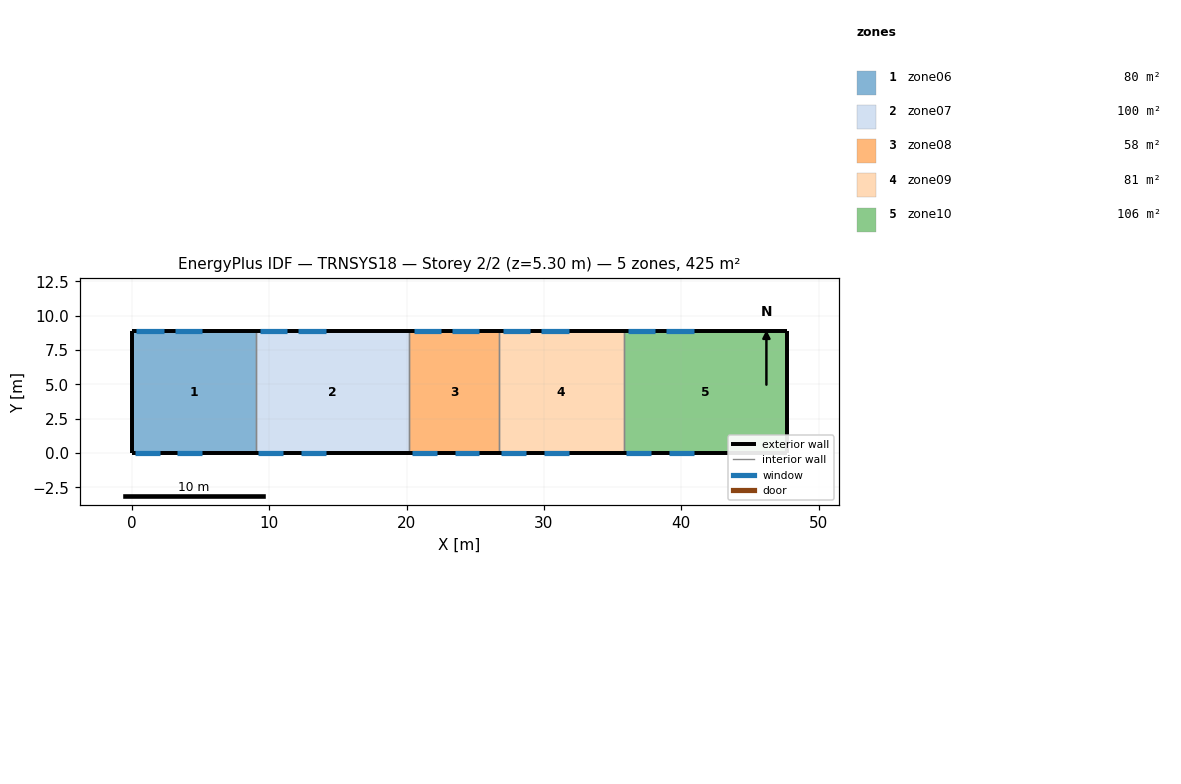
=== STOREY PLAN SPEC (per zone: floor XY polygon, exterior-wall plan segments, windows/doors) ===
zone 1: zone06  (80.1 m²)
  floor: (9.00, 8.90) (9.00, 0.00) (0.00, 0.00) (0.00, 8.90)
  exterior wall: (0.00, 8.90) – (0.00, 0.00)  [8.9 m]
  exterior wall: (9.00, 8.90) – (0.00, 8.90)  [9.0 m]
    window: (2.30, 8.90) – (0.30, 8.90)  [2.2 m²]
    window: (5.10, 8.90) – (3.10, 8.90)  [2.2 m²]
  exterior wall: (0.00, 0.00) – (9.00, 0.00)  [9.0 m]
    window: (0.20, 0.00) – (2.00, 0.00)  [2.3 m²]
    window: (3.30, 0.00) – (5.10, 0.00)  [2.3 m²]
  interior walls: 1
zone 2: zone07  (99.7 m²)
  floor: (20.20, 8.90) (20.20, 0.00) (9.00, 0.00) (9.00, 8.90)
  exterior wall: (20.20, 8.90) – (9.00, 8.90)  [11.2 m]
    window: (11.30, 8.90) – (9.30, 8.90)  [2.2 m²]
    window: (14.10, 8.90) – (12.10, 8.90)  [2.2 m²]
  exterior wall: (9.00, 0.00) – (20.20, 0.00)  [11.2 m]
    window: (9.20, 0.00) – (11.00, 0.00)  [2.3 m²]
    window: (12.30, 0.00) – (14.10, 0.00)  [2.3 m²]
  interior walls: 2
zone 3: zone08  (57.9 m²)
  floor: (26.70, 8.90) (26.70, 0.00) (20.20, 0.00) (20.20, 8.90)
  exterior wall: (26.70, 8.90) – (20.20, 8.90)  [6.5 m]
    window: (22.50, 8.90) – (20.50, 8.90)  [2.2 m²]
    window: (25.30, 8.90) – (23.30, 8.90)  [2.2 m²]
  exterior wall: (20.20, 0.00) – (26.70, 0.00)  [6.5 m]
    window: (20.40, 0.00) – (22.20, 0.00)  [2.3 m²]
    window: (23.50, 0.00) – (25.30, 0.00)  [2.3 m²]
  interior walls: 2
zone 4: zone09  (81.0 m²)
  floor: (35.80, 8.90) (35.80, 0.00) (26.70, 0.00) (26.70, 8.90)
  exterior wall: (35.80, 8.90) – (26.70, 8.90)  [9.1 m]
    window: (29.00, 8.90) – (27.00, 8.90)  [2.2 m²]
    window: (31.80, 8.90) – (29.80, 8.90)  [2.2 m²]
  exterior wall: (26.70, 0.00) – (35.80, 0.00)  [9.1 m]
    window: (26.90, 0.00) – (28.70, 0.00)  [2.3 m²]
    window: (30.00, 0.00) – (31.80, 0.00)  [2.3 m²]
  interior walls: 2
zone 5: zone10  (105.9 m²)
  floor: (47.70, 8.90) (47.70, 0.00) (35.80, 0.00) (35.80, 8.90)
  exterior wall: (47.70, 0.00) – (47.70, 8.90)  [8.9 m]
  exterior wall: (47.70, 8.90) – (35.80, 8.90)  [11.9 m]
    window: (38.10, 8.90) – (36.10, 8.90)  [2.2 m²]
    window: (40.90, 8.90) – (38.90, 8.90)  [2.2 m²]
  exterior wall: (35.80, 0.00) – (47.70, 0.00)  [11.9 m]
    window: (36.00, 0.00) – (37.80, 0.00)  [2.3 m²]
    window: (39.10, 0.00) – (40.90, 0.00)  [2.3 m²]
  interior walls: 1

=== DERIVED (storey summary) ===
Building: TRNSYS18
Storey: 2 of 2  (floor level z = 5.30 m)
Storey gross floor area: 424.5 m²
Zones on this storey: 5
  - zone06: floor 80.1 m²; exterior wall 26.9 m (142.6 m²); 4 window(s) 9.1 m²; WWR 6.4%
  - zone07: floor 99.7 m²; exterior wall 22.4 m (118.7 m²); 4 window(s) 9.1 m²; WWR 7.6%
  - zone08: floor 57.9 m²; exterior wall 13.0 m (68.9 m²); 4 window(s) 9.1 m²; WWR 13.2%
  - zone09: floor 81.0 m²; exterior wall 18.2 m (96.5 m²); 4 window(s) 9.1 m²; WWR 9.4%
  - zone10: floor 105.9 m²; exterior wall 32.7 m (173.3 m²); 4 window(s) 9.1 m²; WWR 5.2%
Zone adjacency: (none detected)